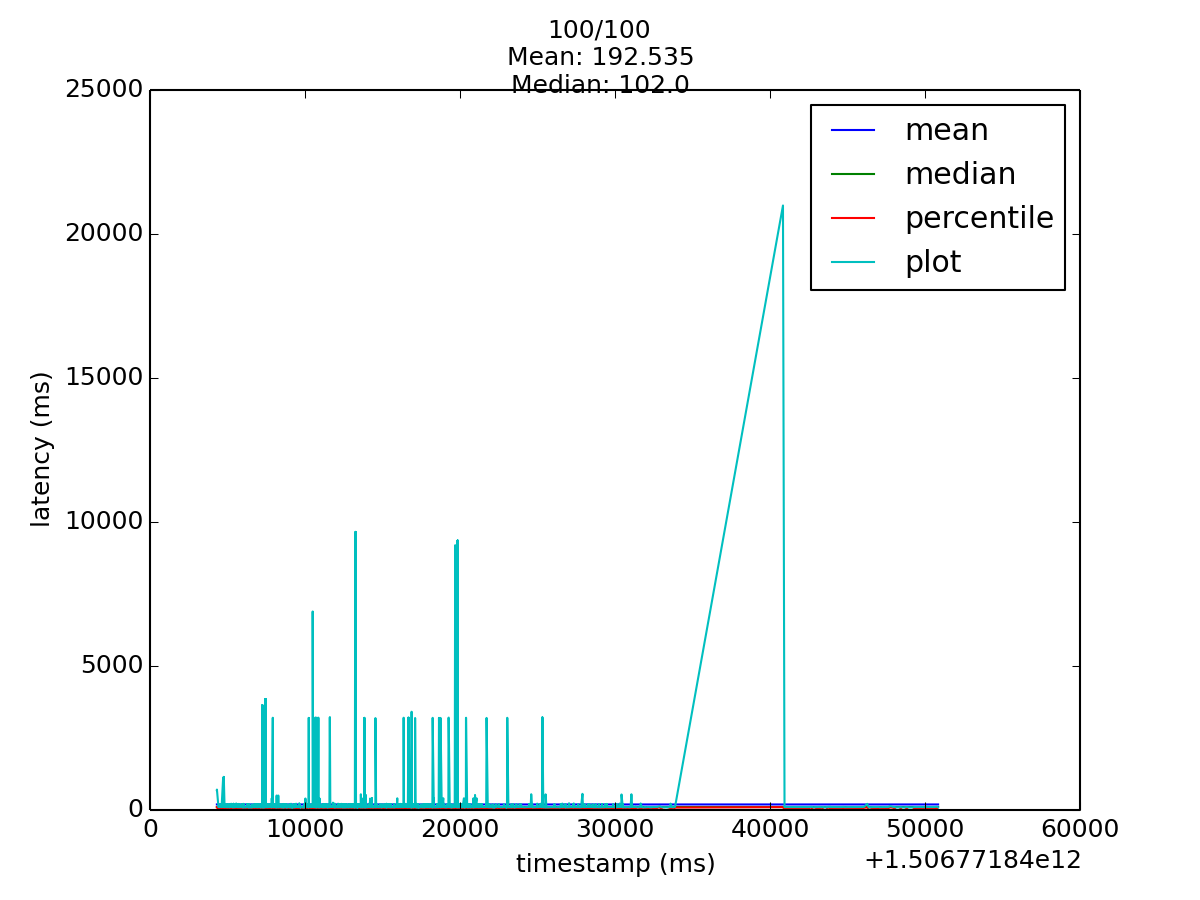

Values plotted in this chart, from the file beside it:
1506771844315, 690.0
1506771844315, 693.0
1506771844316, 694.0
1506771844317, 700.0
1506771844317, 693.0
1506771844318, 691.0
1506771844319, 706.0
1506771844417, 100.0
1506771844417, 100.0
1506771844417, 102.0
1506771844417, 102.0
1506771844419, 103.0
1506771844517, 100.0
1506771844517, 100.0
1506771844517, 98.0
1506771844519, 102.0
1506771844519, 102.0
1506771844520, 201.0
1506771844520, 202.0
1506771844617, 98.0
1506771844617, 100.0
1506771844617, 100.0
1506771844617, 100.0
1506771844619, 100.0
1506771844619, 99.0
1506771844619, 99.0
1506771844711, 1089
1506771844716, 1094
1506771844716, 1093
1506771844716, 99.0
1506771844717, 1105
1506771844717, 1106
1506771844718, 1107
1506771844718, 1096
1506771844718, 99.0
1506771844718, 101.0
1506771844718, 101.0
1506771844718, 1107
1506771844719, 1105
1506771844719, 1109
1506771844719, 100.0
1506771844719, 1116
1506771844719, 102.0
1506771844720, 101.0
1506771844720, 1109
1506771844750, 1128
1506771844750, 1126
1506771844750, 1128
1506771844761, 1139
1506771844761, 1138
1506771844761, 1149
1506771844761, 1139
1506771844812, 96.0
1506771844812, 101.0
1506771844812, 96.0
1506771844812, 96.0
1506771844820, 101.0
1506771844820, 102.0
1506771844820, 103.0
1506771844820, 100.0
1506771844821, 103.0
... 6,139 more rows
